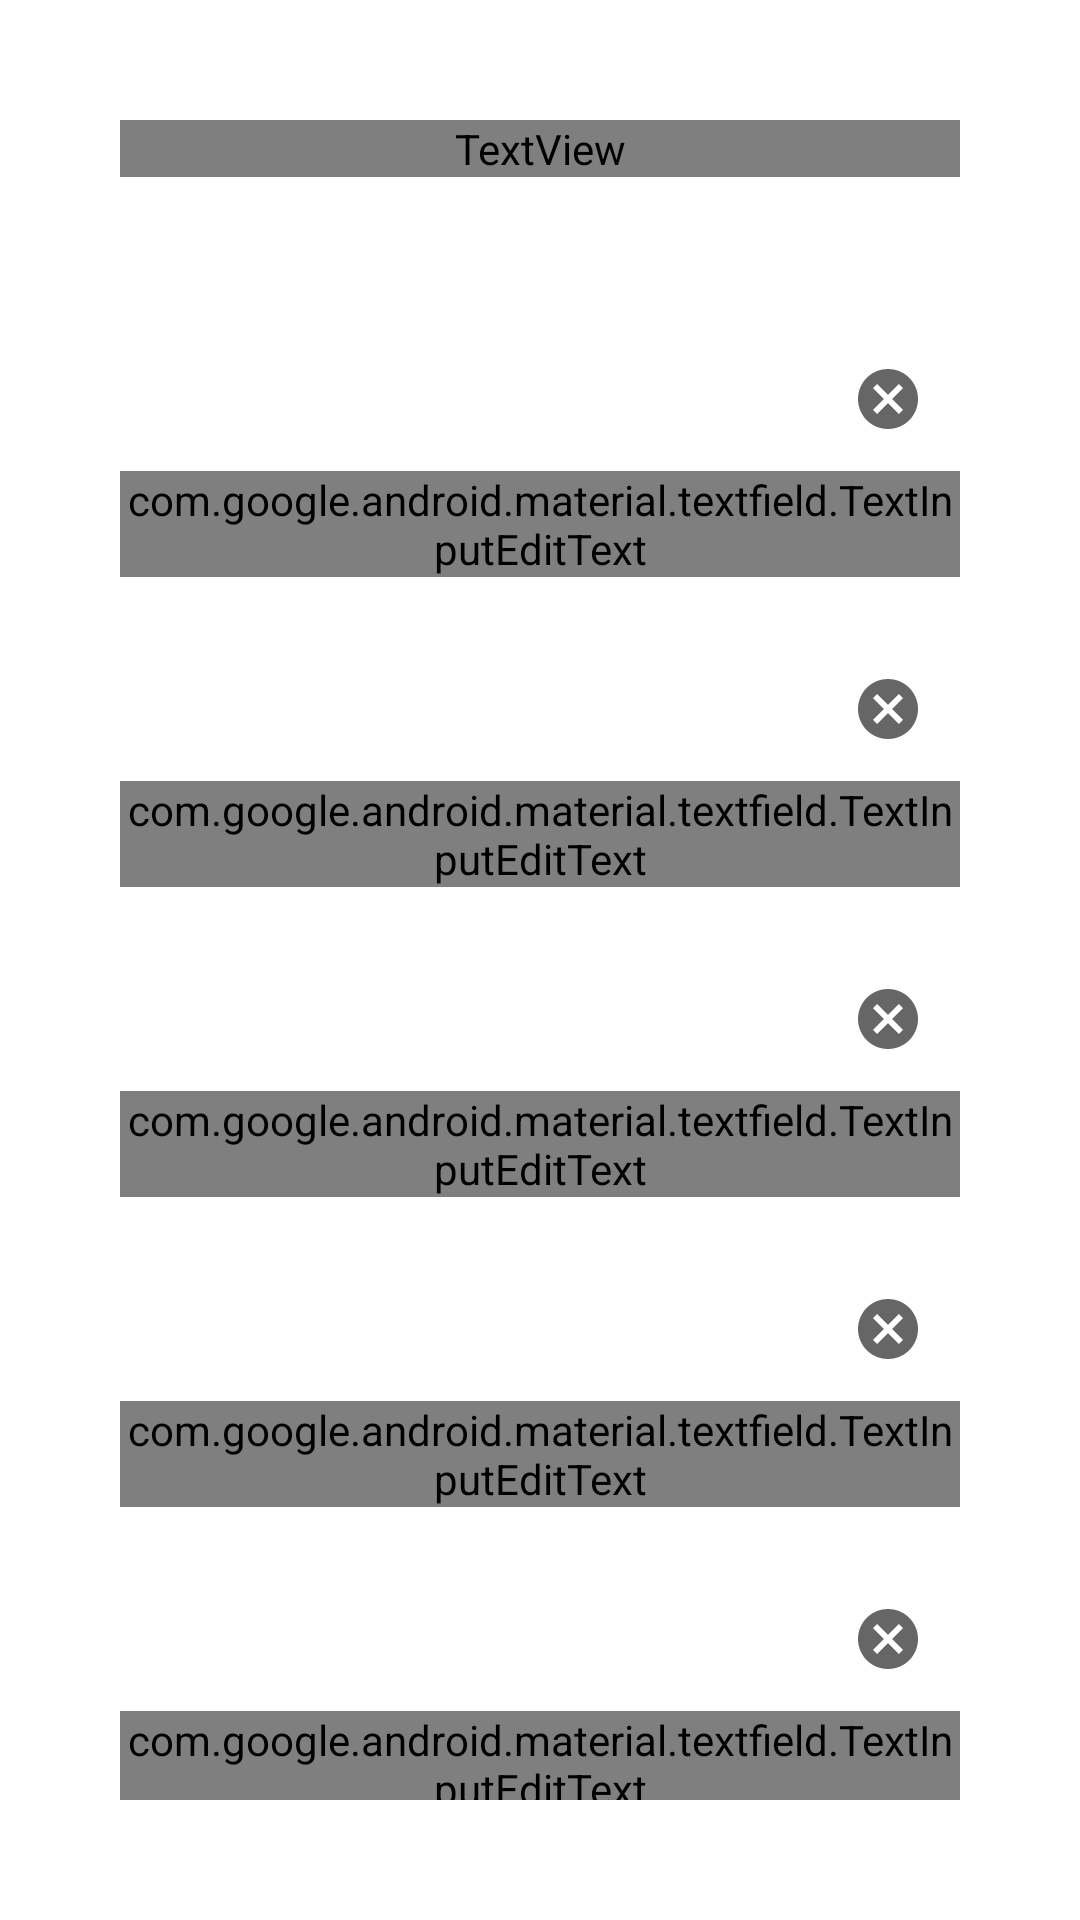

Produce the Android XML layout that renders to this screen, including the resource entries it uses.
<!-- AndroidManifest.xml: application theme Theme.Final_electivas_programacion.NoActionBar -->
<!-- res/layout/activity_pantalla_registro.xml -->
<androidx.coordinatorlayout.widget.CoordinatorLayout xmlns:android="http://schemas.android.com/apk/res/android"
    xmlns:app="http://schemas.android.com/apk/res-auto"
    android:layout_width="match_parent"
    android:layout_height="match_parent"
    app:layout_constraintStart_toStartOf="parent"
    app:layout_constraintTop_toTopOf="parent"
    android:focusableInTouchMode="true"
    android:clickable="true">

    <LinearLayout
        android:id="@+id/formulario_registro"
        android:layout_width="match_parent"
        android:layout_height="wrap_content"
        android:gravity="center_horizontal"
        android:orientation="vertical"
        android:padding="40dp"
        android:paddingTop="0dp"
        app:layout_constraintEnd_toEndOf="parent"
        app:layout_constraintHorizontal_bias="0.0"
        app:layout_constraintStart_toStartOf="parent"
        app:layout_constraintTop_toBottomOf="parent">

        <TextView
            android:id="@+id/textViewTituloApp"
            android:layout_width="match_parent"
            android:layout_height="wrap_content"
            android:text="@string/comleta_datos"
            android:layout_gravity="center_horizontal"
            android:textAlignment="center"
            android:layout_marginBottom="50sp"
            android:textSize="30sp"
            android:fontFamily="@font/lato"
            />


        <com.google.android.material.textfield.TextInputLayout
            android:id="@+id/layoutNombrePR"
            style="@style/Widget.MaterialComponents.TextInputLayout.OutlinedBox.Dense"
            android:layout_width="match_parent"
            android:layout_height="wrap_content"
            android:hint="@string/nombre"
            app:endIconMode="clear_text">

            <com.google.android.material.textfield.TextInputEditText
                android:id="@+id/editTextNombrePR"
                android:layout_width="match_parent"
                android:layout_height="wrap_content"
                android:fontFamily="@font/lato"
                android:inputType="textPersonName" />
        </com.google.android.material.textfield.TextInputLayout>

        <com.google.android.material.textfield.TextInputLayout
            android:id="@+id/layoutApellidoPR"
            style="@style/Widget.MaterialComponents.TextInputLayout.OutlinedBox.Dense"
            android:layout_width="match_parent"
            android:layout_height="wrap_content"
            android:layout_marginTop="@dimen/distancia_campos_registro"
            android:hint="@string/apellido"
            app:endIconMode="clear_text">

            <com.google.android.material.textfield.TextInputEditText
                android:id="@+id/editTextApellidoPR"
                android:layout_width="match_parent"
                android:layout_height="wrap_content"
                android:fontFamily="@font/lato"
                android:inputType="textPersonName"
                />
        </com.google.android.material.textfield.TextInputLayout>

        <com.google.android.material.textfield.TextInputLayout
            android:id="@+id/layoutDNIPR"
            style="@style/Widget.MaterialComponents.TextInputLayout.OutlinedBox.Dense"
            android:layout_width="match_parent"
            android:layout_height="wrap_content"
            android:layout_marginTop="@dimen/distancia_campos_registro"
            android:hint="@string/DNI"
            app:endIconMode="clear_text">

            <com.google.android.material.textfield.TextInputEditText
                android:id="@+id/editTextPasswordDNIPR"
                android:layout_width="match_parent"
                android:layout_height="wrap_content"
                android:fontFamily="@font/lato"
                android:inputType="number|textPersonName" />
        </com.google.android.material.textfield.TextInputLayout>

        <com.google.android.material.textfield.TextInputLayout
            android:id="@+id/layoutUsuarioPR"
            style="@style/Widget.MaterialComponents.TextInputLayout.OutlinedBox.Dense"
            android:layout_width="match_parent"
            android:layout_height="wrap_content"
            android:layout_marginTop="@dimen/distancia_campos_registro"
            android:hint="@string/usuario"
            app:endIconMode="clear_text">

            <com.google.android.material.textfield.TextInputEditText
                android:id="@+id/editTextUsuarioPR"
                android:layout_width="match_parent"
                android:layout_height="wrap_content"
                android:fontFamily="@font/lato"
                android:inputType="textPersonName"
                />
        </com.google.android.material.textfield.TextInputLayout>

        <com.google.android.material.textfield.TextInputLayout
            android:id="@+id/layoutPasswordPR"
            style="@style/Widget.MaterialComponents.TextInputLayout.OutlinedBox.Dense"
            android:layout_width="match_parent"
            android:layout_height="wrap_content"
            android:layout_marginTop="@dimen/distancia_campos_registro"
            android:hint="@string/password"
            app:endIconMode="clear_text">

            <com.google.android.material.textfield.TextInputEditText
                android:id="@+id/editTextPasswordPR"
                android:layout_width="match_parent"
                android:layout_height="wrap_content"
                android:fontFamily="@font/lato"
                android:inputType="textPassword"
                />
        </com.google.android.material.textfield.TextInputLayout>

        <Button
            android:id="@+id/ButtonRegistrarsePR"
            style="@style/Widget.Material3.Button"
            android:layout_width="300sp"
            android:layout_height="70sp"
            android:layout_gravity="center_horizontal"
            android:layout_marginTop="100sp"
            android:fontFamily="@font/lato"
            android:text="@string/registrarse"
            android:textSize="20sp" />

        <Button
            android:id="@+id/ButtonVolverPR"
            style="@style/Widget.Material3.Button"
            android:layout_width="300sp"
            android:layout_height="40sp"
            android:layout_gravity="center_horizontal"
            android:layout_marginTop="20sp"
            android:fontFamily="@font/lato"
            android:text="@string/volver"
            android:textSize="15sp" />

    </LinearLayout>


</androidx.coordinatorlayout.widget.CoordinatorLayout>
<!-- resources referenced by this layout -->
<resources>
  <dimen name="distancia_campos_registro">20dp</dimen>
  <string name="DNI">D.N.I</string>
  <string name="apellido">Apellido</string>
  <string name="comleta_datos">Completa tus datos</string>
  <string name="nombre">Nombre</string>
  <string name="password">Password</string>
  <string name="registrarse">Registrarse</string>
  <string name="usuario">Usuario</string>
  <string name="volver">Volver</string>
  <style name="Theme.Final_electivas_programacion.NoActionBar">
          <item name="windowActionBar">false</item>
          <item name="windowNoTitle">true</item>
      </style>
</resources>
